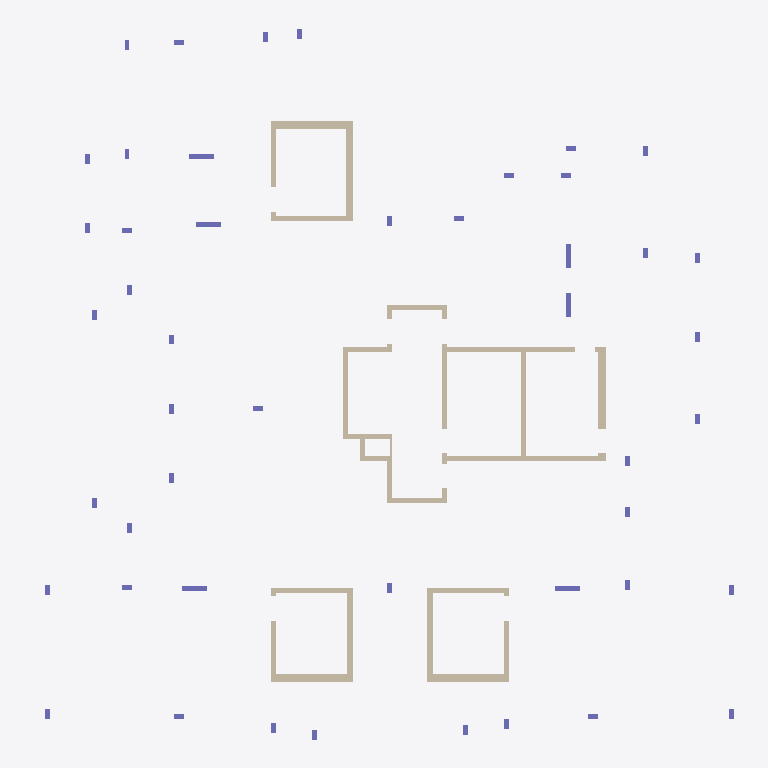
Plan cut of the same IFC building model at storey 'Down' (level 0.00 m, cut at 1.40 m), seen from above with north up, elements coloured by IFC class: 47 columns (violet), 36 walls (beige). Cut surfaces are drawn darker.
Extent 28.3 m × 28.6 m × 3.0 m (x, y, z). Storeys (2): Down at 0.00 m; Typical Floor at 3.00 m. Elements (169): 69 IfcBeam, 47 IfcColumn, 36 IfcWallStandardCase, 17 IfcSlab.

HEADER;
FILE_DESCRIPTION(('ViewDefinition [CoordinationView]','ExchangeRequirement []'),'2;1');
FILE_NAME('מספר פרויקט','2022-05-19T22:35:13',(''),(''),'ODA IFC SDK 22.6','22.1.1.516 - Exporter 22.1.1.516 - Default UI','');
FILE_SCHEMA(('IFC2X3'));
ENDSEC;
DATA;
#92=IFCPROJECT('2c0qt8Dt9ADwNcx5fC2Jmc',#20,'מספר פרויקט',$,$,'Project 040','Project Status',(#87),#84);
#108=IFCSITE('2c0qt8Dt9ADwNcx5fC2Jma',#20,'Default',$,$,#107,$,$,.ELEMENT.,$,$,$,$,$);
#94=IFCBUILDING('2c0qt8Dt9ADwNcx5fC2Jmd',#20,'',$,$,#16,$,'',.ELEMENT.,$,$,$);
#97=IFCBUILDINGSTOREY('2c0qt8Dt9ADwNcx5gpziA5',#20,'Down',$,'Level:8mm Head',#96,$,'Down',.ELEMENT.,1.727731E-11);
#101=IFCBUILDINGSTOREY('2c0qt8Dt9ADwNcx5gpy7zH',#20,'Typical Floor',$,'Level:8mm Head',#100,$,'Typical Floor',.ELEMENT.,300.0);
#8099=IFCWALLSTANDARDCASE('1LJlLQVJbDouiduRcBATmA',#20,'Basic Wall:20:545812',$,'Basic Wall:20',#8087,#8098,'545812');
#2507=IFCWALLSTANDARDCASE('1LJlLQVJbDouiduRcBARN2',#20,'Basic Wall:25:540124',$,'Basic Wall:25',#2495,#2506,'540124');
#8775=IFCWALLSTANDARDCASE('2jTDpDg$b4BhGafHUNjasa',#20,'Basic Wall:20:548266',$,'Basic Wall:20',#8763,#8774,'548266');
#8875=IFCWALLSTANDARDCASE('2jTDpDg$b4BhGafHUNjd1Y',#20,'Basic Wall:30:548972',$,'Basic Wall:30',#8863,#8874,'548972');
#3117=IFCWALLSTANDARDCASE('1LJlLQVJbDouiduRcBASfl',#20,'Basic Wall:30:541297',$,'Basic Wall:30',#3105,#3116,'541297');
#3367=IFCWALLSTANDARDCASE('1LJlLQVJbDouiduRcBASja',#20,'Basic Wall:30:541562',$,'Basic Wall:30',#3355,#3366,'541562');
#2583=IFCWALLSTANDARDCASE('1LJlLQVJbDouiduRcBARQ7',#20,'Basic Wall:30:540313',$,'Basic Wall:30',#2571,#2582,'540313');
#3067=IFCWALLSTANDARDCASE('1LJlLQVJbDouiduRcBASda',#20,'Basic Wall:25:541178',$,'Basic Wall:25',#3055,#3066,'541178');
#3317=IFCWALLSTANDARDCASE('1LJlLQVJbDouiduRcBASjc',#20,'Basic Wall:25:541560',$,'Basic Wall:25',#3305,#3316,'541560');
#8975=IFCWALLSTANDARDCASE('2jTDpDg$b4BhGafHUNjd8B',#20,'Basic Wall:20:549381',$,'Basic Wall:20',#8963,#8974,'549381');
#8425=IFCWALLSTANDARDCASE('2jTDpDg$b4BhGafHUNjabH',#20,'Basic Wall:20:547167',$,'Basic Wall:20',#8413,#8424,'547167');
#8725=IFCWALLSTANDARDCASE('2jTDpDg$b4BhGafHUNjapQ',#20,'Basic Wall:20:548052',$,'Basic Wall:20',#8713,#8724,'548052');
#2457=IFCWALLSTANDARDCASE('1LJlLQVJbDouiduRcBARJl',#20,'Basic Wall:20:539889',$,'Basic Wall:20',#2445,#2456,'539889');
#3017=IFCWALLSTANDARDCASE('1LJlLQVJbDouiduRcBASbH',#20,'Basic Wall:20:541007',$,'Basic Wall:20',#3005,#3016,'541007');
#3267=IFCWALLSTANDARDCASE('1LJlLQVJbDouiduRcBASje',#20,'Basic Wall:20:541558',$,'Basic Wall:20',#3255,#3266,'541558');
#2309=IFCWALLSTANDARDCASE('1LJlLQVJbDouiduRcBAREh',#20,'Basic Wall:20:539573',$,'Basic Wall:20',#2297,#2308,'539573');
#7949=IFCWALLSTANDARDCASE('1LJlLQVJbDouiduRcBATZO',#20,'Basic Wall:20:544966',$,'Basic Wall:20',#7937,#7948,'544966');
#8625=IFCWALLSTANDARDCASE('2jTDpDg$b4BhGafHUNjakQ',#20,'Basic Wall:20:547732',$,'Basic Wall:20',#8613,#8624,'547732');
#3167=IFCWALLSTANDARDCASE('1LJlLQVJbDouiduRcBASho',#20,'Basic Wall:20:541420',$,'Basic Wall:20',#3155,#3166,'541420');
#3417=IFCWALLSTANDARDCASE('1LJlLQVJbDouiduRcBASjY',#20,'Basic Wall:20:541564',$,'Basic Wall:20',#3405,#3416,'541564');
#8299=IFCWALLSTANDARDCASE('1LJlLQVJbDouiduRcBATx_',#20,'Basic Wall:20:546528',$,'Basic Wall:20',#8287,#8298,'546528');
#8149=IFCWALLSTANDARDCASE('1LJlLQVJbDouiduRcBATps',#20,'Basic Wall:20:546024',$,'Basic Wall:20',#8137,#8148,'546024');
#8475=IFCWALLSTANDARDCASE('2jTDpDg$b4BhGafHUNjadE',#20,'Basic Wall:20:547264',$,'Basic Wall:20',#8463,#8474,'547264');
#8199=IFCWALLSTANDARDCASE('1LJlLQVJbDouiduRcBATrc',#20,'Basic Wall:20:546168',$,'Basic Wall:20',#8187,#8198,'546168');
#2726=IFCCOLUMN('1LJlLQVJbDouiduRcBARRa',#20,'Concrete Rectengular Column:100/20:540410',$,'Concrete Rectengular Column:100/20',#2725,#2723,'540410');
#2663=IFCCOLUMN('1LJlLQVJbDouiduRcBARRk',#20,'Concrete Rectengular Column:100/20:540400',$,'Concrete Rectengular Column:100/20',#2662,#2660,'540400');
#2873=IFCCOLUMN('1LJlLQVJbDouiduRcBARSb',#20,'Concrete Rectengular Column:100/20:540475',$,'Concrete Rectengular Column:100/20',#2872,#2870,'540475');
#2922=IFCCOLUMN('1LJlLQVJbDouiduRcBARVs',#20,'Concrete Rectengular Column:100/20:540648',$,'Concrete Rectengular Column:100/20',#2921,#2919,'540648');
#2775=IFCCOLUMN('1LJlLQVJbDouiduRcBARST',#20,'Concrete Rectengular Column:100/20:540419',$,'Concrete Rectengular Column:100/20',#2774,#2772,'540419');
#2824=IFCCOLUMN('1LJlLQVJbDouiduRcBARSi',#20,'Concrete Rectengular Column:100/20:540466',$,'Concrete Rectengular Column:100/20',#2823,#2821,'540466');
#8249=IFCWALLSTANDARDCASE('1LJlLQVJbDouiduRcBATuJ',#20,'Basic Wall:20:546317',$,'Basic Wall:20',#8237,#8248,'546317');
#8575=IFCWALLSTANDARDCASE('2jTDpDg$b4BhGafHUNjaht',#20,'Basic Wall:20:547577',$,'Basic Wall:20',#8563,#8574,'547577');
#8925=IFCWALLSTANDARDCASE('2jTDpDg$b4BhGafHUNjd3t',#20,'Basic Wall:30:549113',$,'Basic Wall:30',#8913,#8924,'549113');
#8049=IFCWALLSTANDARDCASE('1LJlLQVJbDouiduRcBAThF',#20,'Basic Wall:20:545489',$,'Basic Wall:20',#8037,#8048,'545489');
#8825=IFCWALLSTANDARDCASE('2jTDpDg$b4BhGafHUNja_V',#20,'Basic Wall:20:548753',$,'Basic Wall:20',#8813,#8824,'548753');
#243=IFCCOLUMN('1LJlLQVJbDouiduRcBAR6i',#20,'Concrete Rectengular Column:20/40:539058',$,'Concrete Rectengular Column:20/40',#242,#240,'539058');
#292=IFCCOLUMN('1LJlLQVJbDouiduRcBAR6b',#20,'Concrete Rectengular Column:20/40:539067',$,'Concrete Rectengular Column:20/40',#291,#289,'539067');
#341=IFCCOLUMN('1LJlLQVJbDouiduRcBAR7Q',#20,'Concrete Rectengular Column:20/40:539076',$,'Concrete Rectengular Column:20/40',#340,#338,'539076');
#440=IFCCOLUMN('1LJlLQVJbDouiduRcBAR75',#20,'Concrete Rectengular Column:20/40:539099',$,'Concrete Rectengular Column:20/40',#439,#437,'539099');
#489=IFCCOLUMN('1LJlLQVJbDouiduRcBAR7w',#20,'Concrete Rectengular Column:20/40:539108',$,'Concrete Rectengular Column:20/40',#488,#486,'539108');
#538=IFCCOLUMN('1LJlLQVJbDouiduRcBAR7p',#20,'Concrete Rectengular Column:20/40:539117',$,'Concrete Rectengular Column:20/40',#537,#535,'539117');
#587=IFCCOLUMN('1LJlLQVJbDouiduRcBAR7e',#20,'Concrete Rectengular Column:20/40:539126',$,'Concrete Rectengular Column:20/40',#586,#584,'539126');
#636=IFCCOLUMN('1LJlLQVJbDouiduRcBAR7X',#20,'Concrete Rectengular Column:20/40:539135',$,'Concrete Rectengular Column:20/40',#635,#633,'539135');
#734=IFCCOLUMN('1LJlLQVJbDouiduRcBAR8p',#20,'Concrete Rectengular Column:20/40:539181',$,'Concrete Rectengular Column:20/40',#733,#731,'539181');
#783=IFCCOLUMN('1LJlLQVJbDouiduRcBAR8e',#20,'Concrete Rectengular Column:20/40:539190',$,'Concrete Rectengular Column:20/40',#782,#780,'539190');
#937=IFCCOLUMN('1LJlLQVJbDouiduRcBAR9M',#20,'Concrete Rectengular Column:20/40:539208',$,'Concrete Rectengular Column:20/40',#936,#934,'539208');
#888=IFCCOLUMN('1LJlLQVJbDouiduRcBAR8X',#20,'Concrete Rectengular Column:20/40:539199',$,'Concrete Rectengular Column:20/40',#887,#884,'539199');
#986=IFCCOLUMN('1LJlLQVJbDouiduRcBAR9F',#20,'Concrete Rectengular Column:20/40:539217',$,'Concrete Rectengular Column:20/40',#985,#983,'539217');
#1088=IFCCOLUMN('1LJlLQVJbDouiduRcBAR94',#20,'Concrete Rectengular Column:20/40:539226',$,'Concrete Rectengular Column:20/40',#1087,#1084,'539226');
#1137=IFCCOLUMN('1LJlLQVJbDouiduRcBAR9z',#20,'Concrete Rectengular Column:20/40:539235',$,'Concrete Rectengular Column:20/40',#1136,#1134,'539235');
#1186=IFCCOLUMN('1LJlLQVJbDouiduRcBAR9o',#20,'Concrete Rectengular Column:20/40:539244',$,'Concrete Rectengular Column:20/40',#1185,#1183,'539244');
#1235=IFCCOLUMN('1LJlLQVJbDouiduRcBAR9h',#20,'Concrete Rectengular Column:20/40:539253',$,'Concrete Rectengular Column:20/40',#1234,#1232,'539253');
#1284=IFCCOLUMN('1LJlLQVJbDouiduRcBAR9W',#20,'Concrete Rectengular Column:20/40:539262',$,'Concrete Rectengular Column:20/40',#1283,#1281,'539262');
#1333=IFCCOLUMN('1LJlLQVJbDouiduRcBARAP',#20,'Concrete Rectengular Column:20/40:539271',$,'Concrete Rectengular Column:20/40',#1332,#1330,'539271');
#1382=IFCCOLUMN('1LJlLQVJbDouiduRcBARAE',#20,'Concrete Rectengular Column:20/40:539280',$,'Concrete Rectengular Column:20/40',#1381,#1379,'539280');
#1431=IFCCOLUMN('1LJlLQVJbDouiduRcBARA7',#20,'Concrete Rectengular Column:20/40:539289',$,'Concrete Rectengular Column:20/40',#1430,#1428,'539289');
#1480=IFCCOLUMN('1LJlLQVJbDouiduRcBARAy',#20,'Concrete Rectengular Column:20/40:539298',$,'Concrete Rectengular Column:20/40',#1479,#1477,'539298');
#1529=IFCCOLUMN('1LJlLQVJbDouiduRcBARAr',#20,'Concrete Rectengular Column:20/40:539307',$,'Concrete Rectengular Column:20/40',#1528,#1526,'539307');
#1578=IFCCOLUMN('1LJlLQVJbDouiduRcBARAg',#20,'Concrete Rectengular Column:20/40:539316',$,'Concrete Rectengular Column:20/40',#1577,#1575,'539316');
#1627=IFCCOLUMN('1LJlLQVJbDouiduRcBARAZ',#20,'Concrete Rectengular Column:20/40:539325',$,'Concrete Rectengular Column:20/40',#1626,#1624,'539325');
#1676=IFCCOLUMN('1LJlLQVJbDouiduRcBARBO',#20,'Concrete Rectengular Column:20/40:539334',$,'Concrete Rectengular Column:20/40',#1675,#1673,'539334');
#1725=IFCCOLUMN('1LJlLQVJbDouiduRcBARBH',#20,'Concrete Rectengular Column:20/40:539343',$,'Concrete Rectengular Column:20/40',#1724,#1722,'539343');
#1774=IFCCOLUMN('1LJlLQVJbDouiduRcBARB6',#20,'Concrete Rectengular Column:20/40:539352',$,'Concrete Rectengular Column:20/40',#1773,#1771,'539352');
#1823=IFCCOLUMN('1LJlLQVJbDouiduRcBARB$',#20,'Concrete Rectengular Column:20/40:539361',$,'Concrete Rectengular Column:20/40',#1822,#1820,'539361');
#1872=IFCCOLUMN('1LJlLQVJbDouiduRcBARBq',#20,'Concrete Rectengular Column:20/40:539370',$,'Concrete Rectengular Column:20/40',#1871,#1869,'539370');
#1921=IFCCOLUMN('1LJlLQVJbDouiduRcBARBj',#20,'Concrete Rectengular Column:20/40:539379',$,'Concrete Rectengular Column:20/40',#1920,#1918,'539379');
#1970=IFCCOLUMN('1LJlLQVJbDouiduRcBARBY',#20,'Concrete Rectengular Column:20/40:539388',$,'Concrete Rectengular Column:20/40',#1969,#1967,'539388');
#2019=IFCCOLUMN('1LJlLQVJbDouiduRcBARCR',#20,'Concrete Rectengular Column:20/40:539397',$,'Concrete Rectengular Column:20/40',#2018,#2016,'539397');
#2068=IFCCOLUMN('1LJlLQVJbDouiduRcBARCG',#20,'Concrete Rectengular Column:20/40:539406',$,'Concrete Rectengular Column:20/40',#2067,#2065,'539406');
#2117=IFCCOLUMN('1LJlLQVJbDouiduRcBARC9',#20,'Concrete Rectengular Column:20/40:539415',$,'Concrete Rectengular Column:20/40',#2116,#2114,'539415');
#2166=IFCCOLUMN('1LJlLQVJbDouiduRcBARC_',#20,'Concrete Rectengular Column:20/40:539424',$,'Concrete Rectengular Column:20/40',#2165,#2163,'539424');
#2215=IFCCOLUMN('1LJlLQVJbDouiduRcBARCt',#20,'Concrete Rectengular Column:20/40:539433',$,'Concrete Rectengular Column:20/40',#2214,#2212,'539433');
#2264=IFCCOLUMN('1LJlLQVJbDouiduRcBARCi',#20,'Concrete Rectengular Column:20/40:539442',$,'Concrete Rectengular Column:20/40',#2263,#2261,'539442');
#7999=IFCWALLSTANDARDCASE('1LJlLQVJbDouiduRcBATcE',#20,'Basic Wall:20:545168',$,'Basic Wall:20',#7987,#7998,'545168');
#685=IFCCOLUMN('1LJlLQVJbDouiduRcBAR8w',#20,'Concrete Rectengular Column:20/40:539172',$,'Concrete Rectengular Column:20/40',#684,#682,'539172');
#2407=IFCWALLSTANDARDCASE('1LJlLQVJbDouiduRcBARHM',#20,'Basic Wall:20:539720',$,'Basic Wall:20',#2395,#2406,'539720');
#8675=IFCWALLSTANDARDCASE('2jTDpDg$b4BhGafHUNjamV',#20,'Basic Wall:20:547857',$,'Basic Wall:20',#8663,#8674,'547857');
#8349=IFCWALLSTANDARDCASE('2jTDpDg$b4BhGafHUNjaXA',#20,'Basic Wall:10:546884',$,'Basic Wall:10',#8337,#8348,'546884');
#156=IFCCOLUMN('1LJlLQVJbDouiduRcBAR6s',#20,'Concrete Rectengular Column:20/40:539048',$,'Concrete Rectengular Column:20/40',#155,#153,'539048');
#391=IFCCOLUMN('1LJlLQVJbDouiduRcBAR7C',#20,'Concrete Rectengular Column:20/40:539090',$,'Concrete Rectengular Column:20/40',#390,#388,'539090');
#2967=IFCWALLSTANDARDCASE('1LJlLQVJbDouiduRcBASYc',#20,'Basic Wall:20:540856',$,'Basic Wall:20',#2955,#2966,'540856');
#3217=IFCWALLSTANDARDCASE('1LJlLQVJbDouiduRcBASjg',#20,'Basic Wall:20:541556',$,'Basic Wall:20',#3205,#3216,'541556');
#8525=IFCWALLSTANDARDCASE('2jTDpDg$b4BhGafHUNjafV',#20,'Basic Wall:20:547409',$,'Basic Wall:20',#8513,#8524,'547409');
ENDSEC;